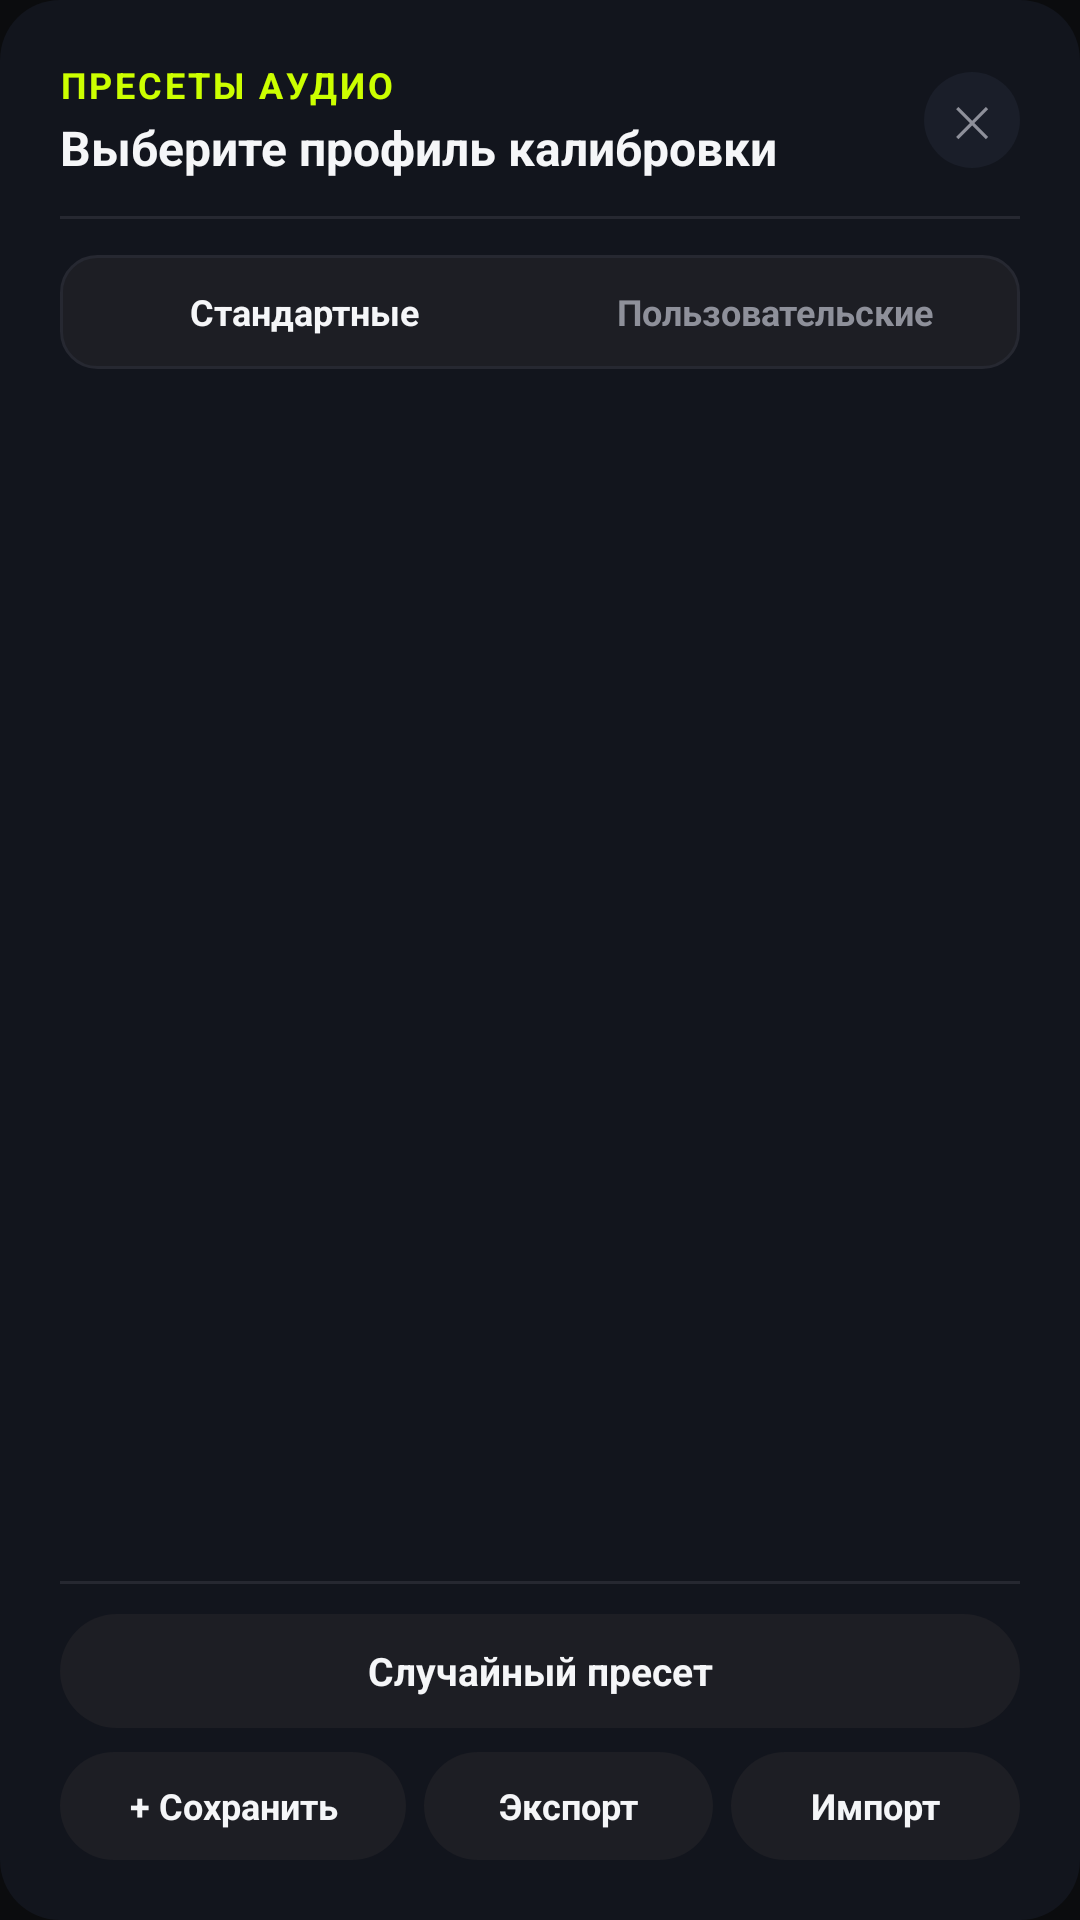

Android layout source for this screen:
<!-- AndroidManifest.xml: application theme AppTheme -->
<!-- res/layout/dialog_preset_picker.xml -->
<?xml version="1.0" encoding="utf-8"?>
<LinearLayout xmlns:android="http://schemas.android.com/apk/res/android"
    android:layout_width="match_parent"
    android:layout_height="wrap_content"
    android:background="@drawable/bg_calib_dialog"
    android:orientation="vertical"
    android:padding="20dp">

    
    <LinearLayout
        android:layout_width="match_parent"
        android:layout_height="wrap_content"
        android:orientation="horizontal"
        android:gravity="center_vertical">

        <LinearLayout
            android:layout_width="0dp"
            android:layout_height="wrap_content"
            android:layout_weight="1"
            android:orientation="vertical">

            <TextView
                android:id="@+id/tv_preset_dialog_tag"
                android:layout_width="wrap_content"
                android:layout_height="wrap_content"
                android:text="ПРЕСЕТЫ АУДИО"
                android:textColor="@color/volt_lime"
                android:textSize="12sp"
                android:letterSpacing="0.08"
                android:textStyle="bold" />

            <TextView
                android:layout_width="wrap_content"
                android:layout_height="wrap_content"
                android:layout_marginTop="2dp"
                android:text="Выберите профиль калибровки"
                android:textColor="@color/text_white"
                android:textSize="16sp"
                android:textStyle="bold" />
        </LinearLayout>

        <TextView
            android:id="@+id/btn_preset_dialog_close_x"
            android:layout_width="32dp"
            android:layout_height="32dp"
            android:gravity="center"
            android:background="@drawable/bg_info_button"
            android:text="✕"
            android:textColor="@color/text_secondary"
            android:textSize="14sp"
            android:clickable="true"
            android:focusable="true" />
    </LinearLayout>

    <View
        android:layout_width="match_parent"
        android:layout_height="1dp"
        android:layout_marginTop="12dp"
        android:layout_marginBottom="12dp"
        android:background="@color/border_subtle" />

    
    <LinearLayout
        android:id="@+id/layout_preset_tabs"
        android:layout_width="match_parent"
        android:layout_height="38dp"
        android:layout_marginBottom="12dp"
        android:orientation="horizontal"
        android:padding="3dp"
        android:background="@drawable/bg_preset_tab_bar">

        <TextView
            android:id="@+id/btn_preset_tab_standard"
            android:layout_width="0dp"
            android:layout_height="match_parent"
            android:layout_weight="1"
            android:gravity="center"
            android:text="Стандартные"
            android:textColor="@color/text_white"
            android:textSize="12sp"
            android:textStyle="bold"
            android:clickable="true"
            android:focusable="true" />

        <TextView
            android:id="@+id/btn_preset_tab_user"
            android:layout_width="0dp"
            android:layout_height="match_parent"
            android:layout_weight="1"
            android:gravity="center"
            android:text="Пользовательские"
            android:textColor="@color/text_secondary"
            android:textSize="12sp"
            android:textStyle="bold"
            android:clickable="true"
            android:focusable="true" />
    </LinearLayout>

    
    <HorizontalScrollView
        android:id="@+id/scroll_subgenre_chips"
        android:layout_width="match_parent"
        android:layout_height="wrap_content"
        android:layout_marginBottom="10dp"
        android:overScrollMode="never"
        android:scrollbars="none">

        <LinearLayout
            android:id="@+id/layout_subgenre_chips"
            android:layout_width="wrap_content"
            android:layout_height="32dp"
            android:orientation="horizontal" />
    </HorizontalScrollView>

    
    <ScrollView
        android:layout_width="match_parent"
        android:layout_height="0dp"
        android:layout_weight="1"
        android:maxHeight="340dp"
        android:overScrollMode="never"
        android:scrollbars="none">

        <LinearLayout
            android:id="@+id/layout_preset_picker_list"
            android:layout_width="match_parent"
            android:layout_height="wrap_content"
            android:orientation="vertical" />
    </ScrollView>

    <View
        android:layout_width="match_parent"
        android:layout_height="1dp"
        android:layout_marginTop="10dp"
        android:layout_marginBottom="10dp"
        android:background="@color/border_subtle" />

    
    <TextView
        android:id="@+id/btn_dialog_random_preset"
        android:layout_width="match_parent"
        android:layout_height="38dp"
        android:layout_marginBottom="8dp"
        android:gravity="center"
        android:background="@drawable/bg_pill_dark"
        android:text="Случайный пресет"
        android:textColor="@color/text_white"
        android:textSize="13sp"
        android:textStyle="bold"
        android:clickable="true"
        android:focusable="true" />

    
    <LinearLayout
        android:layout_width="match_parent"
        android:layout_height="36dp"
        android:orientation="horizontal">

        <TextView
            android:id="@+id/btn_dialog_add_preset"
            android:layout_width="0dp"
            android:layout_height="match_parent"
            android:layout_weight="1.2"
            android:layout_marginEnd="6dp"
            android:gravity="center"
            android:background="@drawable/bg_pill_dark"
            android:text="+ Сохранить"
            android:textColor="@color/text_white"
            android:textSize="12sp"
            android:textStyle="bold"
            android:clickable="true"
            android:focusable="true" />

        <TextView
            android:id="@+id/btn_dialog_export_preset"
            android:layout_width="0dp"
            android:layout_height="match_parent"
            android:layout_weight="1"
            android:layout_marginEnd="6dp"
            android:gravity="center"
            android:background="@drawable/bg_pill_dark"
            android:text="Экспорт"
            android:textColor="@color/text_white"
            android:textSize="12sp"
            android:textStyle="bold"
            android:clickable="true"
            android:focusable="true" />

        <TextView
            android:id="@+id/btn_dialog_import_preset"
            android:layout_width="0dp"
            android:layout_height="match_parent"
            android:layout_weight="1"
            android:gravity="center"
            android:background="@drawable/bg_pill_dark"
            android:text="Импорт"
            android:textColor="@color/text_white"
            android:textSize="12sp"
            android:textStyle="bold"
            android:clickable="true"
            android:focusable="true" />
    </LinearLayout>
</LinearLayout>
<!-- resources referenced by this layout -->
<resources>
  <color name="border_subtle">#262831</color>
  <color name="text_secondary">#8E909A</color>
  <color name="text_white">#F5F6F8</color>
  <color name="volt_lime">#CCFF00</color>
  <!-- drawable bg_calib_dialog (drawable) -->
  ﻿<?xml version="1.0" encoding="utf-8"?>
  <shape xmlns:android="http://schemas.android.com/apk/res/android"
      android:shape="rectangle">
      <corners android:radius="20dp" />
      <solid android:color="#12151D" />
  </shape>
  <!-- drawable bg_info_button (drawable) -->
  ﻿<?xml version="1.0" encoding="utf-8"?>
  <selector xmlns:android="http://schemas.android.com/apk/res/android">
      <item android:state_pressed="true">
          <shape android:shape="oval">
              <solid android:color="#2C3242" />
          </shape>
      </item>
      <item>
          <shape android:shape="oval">
              <solid android:color="#1A1E29" />
          </shape>
      </item>
  </selector>
  <!-- drawable bg_pill_dark (drawable) -->
  ﻿<?xml version="1.0" encoding="utf-8"?>
  <shape xmlns:android="http://schemas.android.com/apk/res/android"
      android:shape="rectangle">
      <solid android:color="@color/surface_card_alt" />
      <corners android:radius="999dp" />
  </shape>
  <!-- drawable bg_preset_tab_bar (drawable) -->
  <?xml version="1.0" encoding="utf-8"?>
  <shape xmlns:android="http://schemas.android.com/apk/res/android"
      android:shape="rectangle">
      <solid android:color="@color/surface_card_alt" />
      <stroke
          android:width="1dp"
          android:color="@color/border_subtle" />
      <corners android:radius="12dp" />
  </shape>
  <style name="AppTheme" parent="@android:style/Theme.DeviceDefault.NoActionBar">
          <item name="android:windowBackground">@color/bg_dark</item>
          <item name="android:colorPrimary">@color/volt_lime</item>
          <item name="android:colorAccent">@color/volt_lime</item>
          <item name="android:colorControlActivated">@color/volt_lime</item>
          <item name="android:colorControlNormal">@color/text_muted</item>
          <item name="android:textColorPrimary">@color/text_white</item>
          <item name="android:textColorSecondary">@color/text_secondary</item>
          <item name="android:statusBarColor">@color/bg_dark</item>
          <item name="android:navigationBarColor">@color/bg_dark</item>
          <item name="android:windowLightStatusBar">false</item>
          <item name="android:windowLayoutInDisplayCutoutMode">shortEdges</item>
          <item name="android:overScrollMode">never</item>
      </style>
  <color name="surface_card_alt">#1D1E24</color>
  <color name="bg_dark">#0B0C0E</color>
  <color name="text_muted">#5A5D69</color>
</resources>
